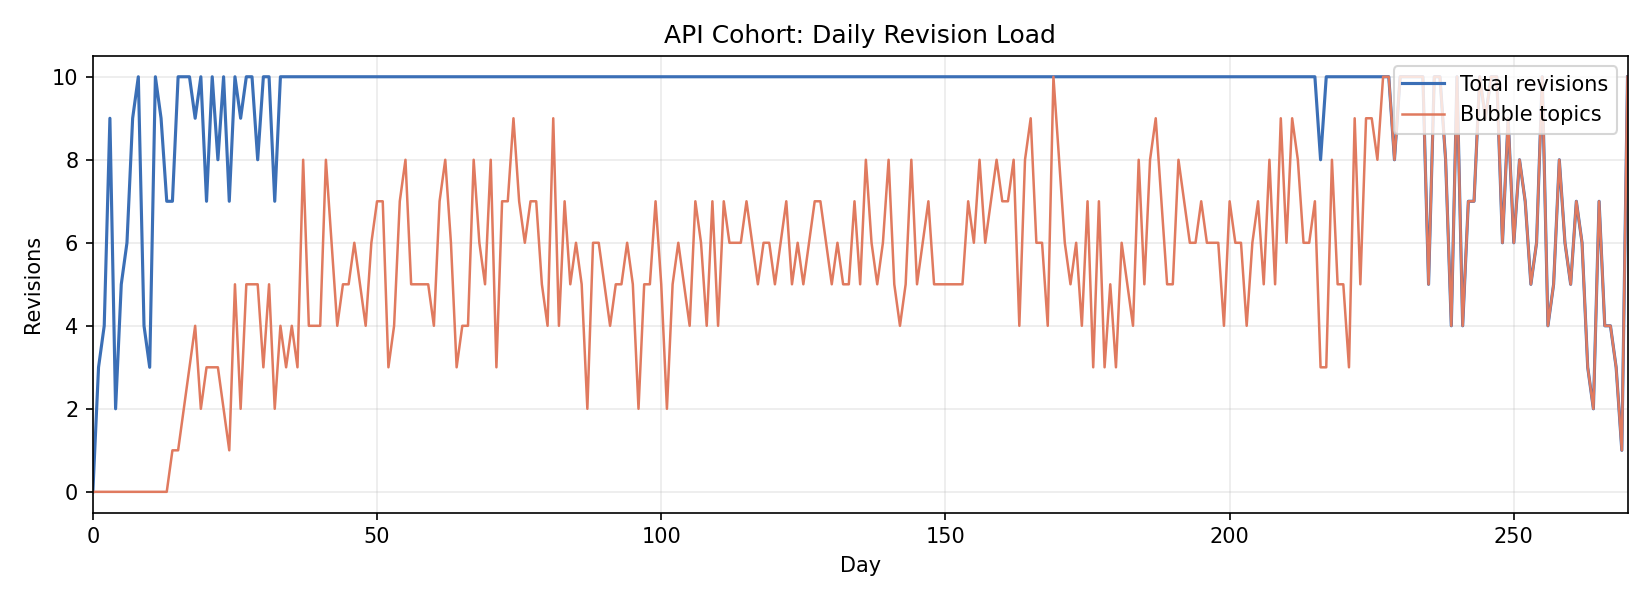

Values plotted in this chart, from the file beside it:
day, total_revisions, bubble_revisions, single_revisions
0, 0, 0, 0
1, 3, 0, 3
2, 4, 0, 4
3, 9, 0, 9
4, 2, 0, 2
5, 5, 0, 5
6, 6, 0, 6
7, 9, 0, 9
8, 10, 0, 10
9, 4, 0, 4
10, 3, 0, 3
11, 10, 0, 10
12, 9, 0, 9
13, 7, 0, 7
14, 7, 1, 6
15, 10, 1, 9
16, 10, 2, 8
17, 10, 3, 7
18, 9, 4, 5
19, 10, 2, 8
20, 7, 3, 4
21, 10, 3, 7
22, 8, 3, 5
23, 10, 2, 8
24, 7, 1, 6
25, 10, 5, 5
26, 9, 2, 7
27, 10, 5, 5
28, 10, 5, 5
29, 8, 5, 3
30, 10, 3, 7
31, 10, 5, 5
32, 7, 2, 5
33, 10, 4, 6
34, 10, 3, 7
35, 10, 4, 6
36, 10, 3, 7
37, 10, 8, 2
38, 10, 4, 6
39, 10, 4, 6
40, 10, 4, 6
41, 10, 8, 2
42, 10, 6, 4
43, 10, 4, 6
44, 10, 5, 5
45, 10, 5, 5
46, 10, 6, 4
47, 10, 5, 5
48, 10, 4, 6
49, 10, 6, 4
50, 10, 7, 3
51, 10, 7, 3
52, 10, 3, 7
53, 10, 4, 6
54, 10, 7, 3
55, 10, 8, 2
56, 10, 5, 5
57, 10, 5, 5
58, 10, 5, 5
59, 10, 5, 5
... 211 more rows
